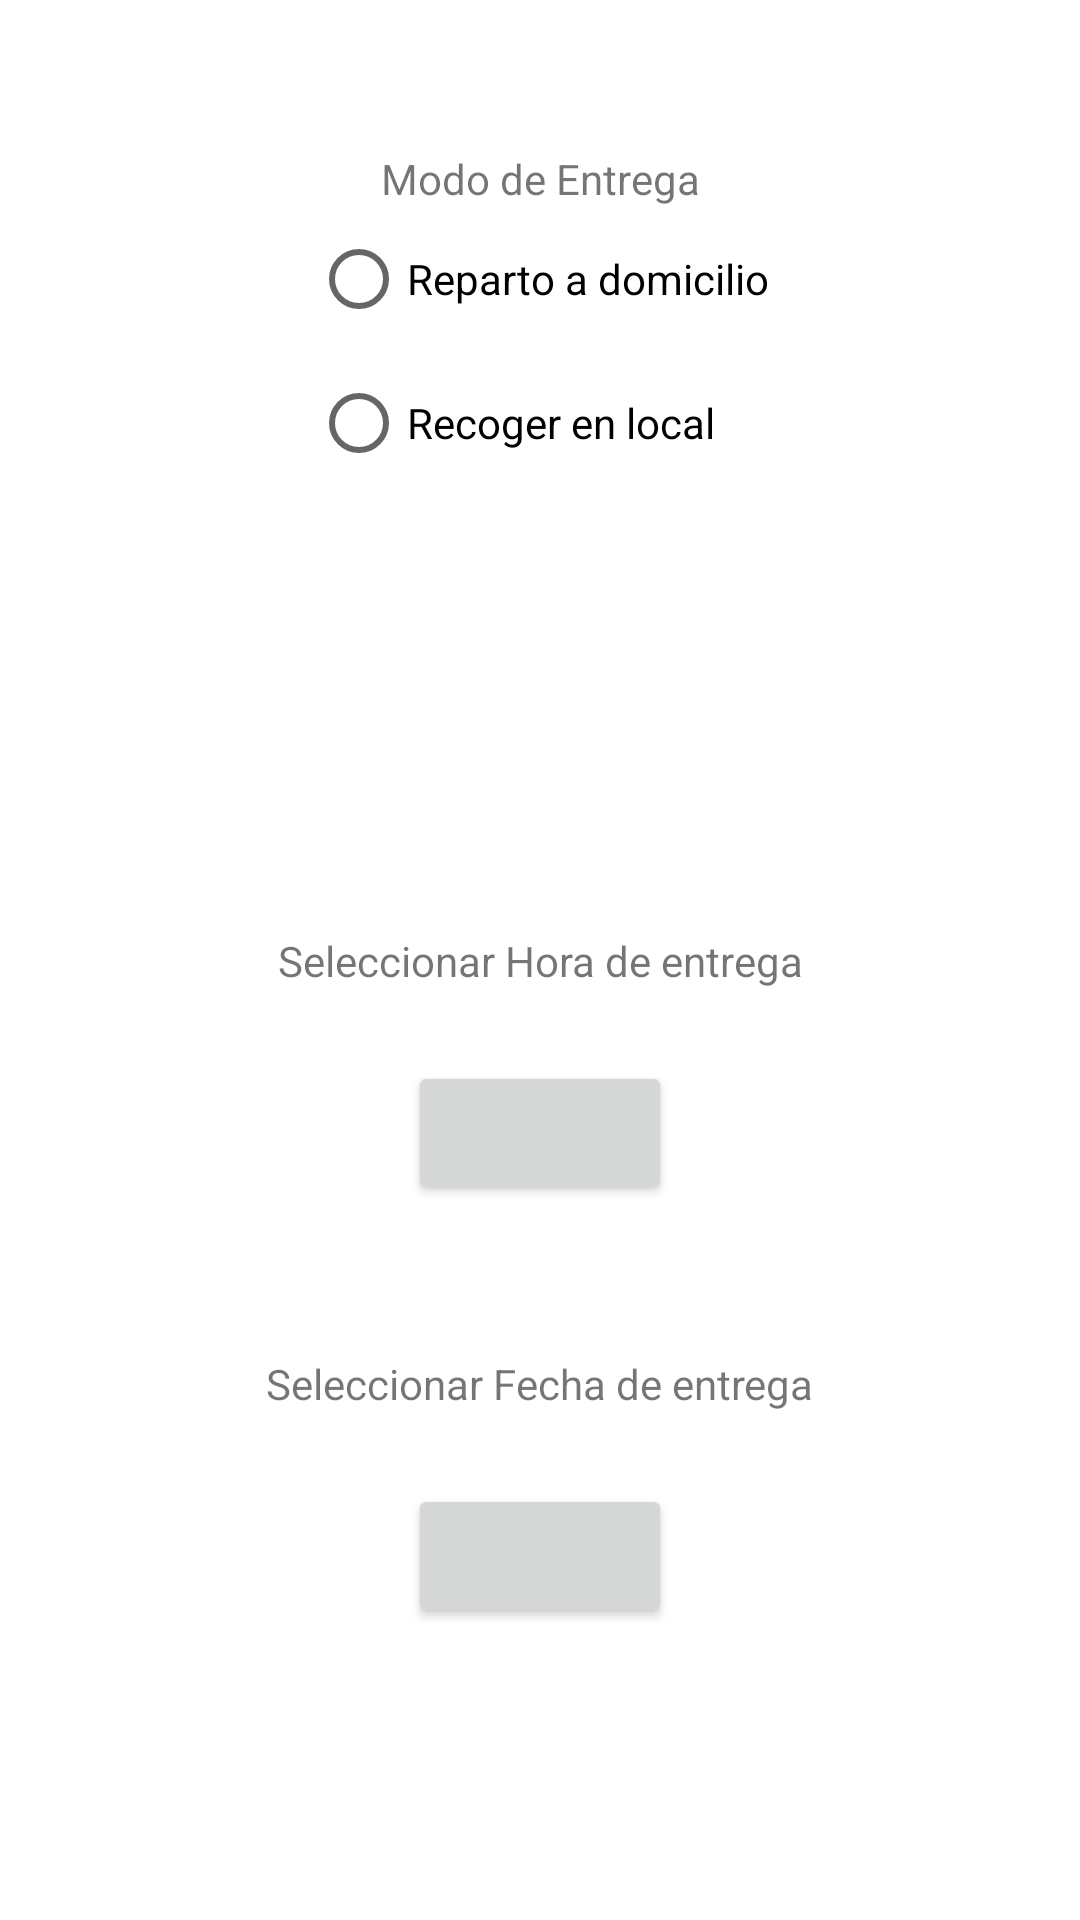

Write the Android layout XML for this screen, with the resource values it uses.
<!-- AndroidManifest.xml: application theme Theme.E21_PedidosUI -->
<!-- res/layout/activity_second.xml -->
<?xml version="1.0" encoding="utf-8"?>
<androidx.constraintlayout.widget.ConstraintLayout
    xmlns:android="http://schemas.android.com/apk/res/android"
    xmlns:app="http://schemas.android.com/apk/res-auto"
    xmlns:tools="http://schemas.android.com/tools"
    android:layout_width="match_parent"
    android:layout_height="match_parent"
    tools:context=".SecondActivity">


    <TextView
        android:id="@+id/entrega"
        android:layout_width="wrap_content"
        android:layout_height="wrap_content"
        android:layout_marginTop="50dp"
        android:text="@string/metodo"
        app:layout_constraintEnd_toEndOf="parent"
        app:layout_constraintStart_toStartOf="parent"
        app:layout_constraintTop_toTopOf="parent" />


    <RadioGroup
        android:id="@+id/RGroup"
        android:layout_width="wrap_content"
        android:layout_height="wrap_content"
        app:layout_constraintEnd_toEndOf="parent"
        app:layout_constraintStart_toStartOf="parent"
        app:layout_constraintTop_toBottomOf="@+id/entrega">

        <RadioButton
            android:id="@+id/rbtn1"
            android:layout_width="wrap_content"
            android:layout_height="wrap_content"
            android:text="@string/metodo1"
            app:layout_constraintEnd_toEndOf="parent"
            app:layout_constraintStart_toStartOf="parent"
            app:layout_constraintTop_toBottomOf="@+id/entrega" />

        <RadioButton
            android:id="@+id/rbtn2"
            android:layout_width="wrap_content"
            android:layout_height="wrap_content"
            android:text="@string/metodo2"
            app:layout_constraintEnd_toEndOf="parent"
            app:layout_constraintStart_toStartOf="parent"
            app:layout_constraintTop_toBottomOf="@+id/rbtn2" />

    </RadioGroup>


    <TextView
        android:id="@+id/horaEntrega"
        android:layout_width="wrap_content"
        android:layout_height="wrap_content"
        android:text="@string/hora"
        app:layout_constraintBottom_toBottomOf="parent"
        app:layout_constraintEnd_toEndOf="parent"
        app:layout_constraintStart_toStartOf="parent"
        app:layout_constraintTop_toTopOf="parent"/>

    <TextView
        android:id="@+id/fechaEntrega"
        android:layout_width="wrap_content"
        android:layout_height="wrap_content"
        android:layout_marginTop="50dp"
        android:text="@string/fecha"
        app:layout_constraintEnd_toEndOf="parent"
        app:layout_constraintStart_toStartOf="parent"
        app:layout_constraintTop_toBottomOf="@+id/hora" />

    <Button
        android:id="@+id/hora"
        android:layout_width="wrap_content"
        android:layout_height="wrap_content"
        android:layout_marginTop="24dp"
        android:onClick="showTimePicker"
        app:layout_constraintEnd_toEndOf="parent"
        app:layout_constraintStart_toStartOf="parent"
        app:layout_constraintTop_toBottomOf="@+id/horaEntrega" />

    <Button
        android:id="@+id/fecha"
        android:layout_width="wrap_content"
        android:layout_height="wrap_content"
        android:layout_marginTop="24dp"
        android:onClick="showDatePicker"
        app:layout_constraintEnd_toEndOf="parent"
        app:layout_constraintStart_toStartOf="parent"
        app:layout_constraintTop_toBottomOf="@+id/fechaEntrega" />



</androidx.constraintlayout.widget.ConstraintLayout>
<!-- resources referenced by this layout -->
<resources>
  <string name="fecha">Seleccionar Fecha de entrega</string>
  <string name="hora">Seleccionar Hora de entrega</string>
  <string name="metodo">Modo de Entrega</string>
  <string name="metodo1">Reparto a domicilio</string>
  <string name="metodo2">Recoger en local</string>
  <style name="Theme.E21_PedidosUI" parent="Theme.MaterialComponents.DayNight.DarkActionBar">
          
          <item name="colorPrimary">@color/purple_500</item>
          <item name="colorPrimaryVariant">@color/purple_700</item>
          <item name="colorOnPrimary">@color/white</item>
          
          <item name="colorSecondary">@color/teal_200</item>
          <item name="colorSecondaryVariant">@color/teal_700</item>
          <item name="colorOnSecondary">@color/black</item>
          
          <item name="android:statusBarColor" tools:targetApi="l">?attr/colorPrimaryVariant</item>
          
      </style>
  <!-- not gathered from this repository: default colours our renderer supplied (Android Studio template values) -->
  <color name="purple_500">#FF6200EE</color>
  <color name="purple_700">#FF3700B3</color>
  <color name="teal_200">#FF03DAC5</color>
  <color name="teal_700">#FF018786</color>
  <color name="black">#FF000000</color>
  <color name="white">#FFFFFFFF</color>
</resources>
